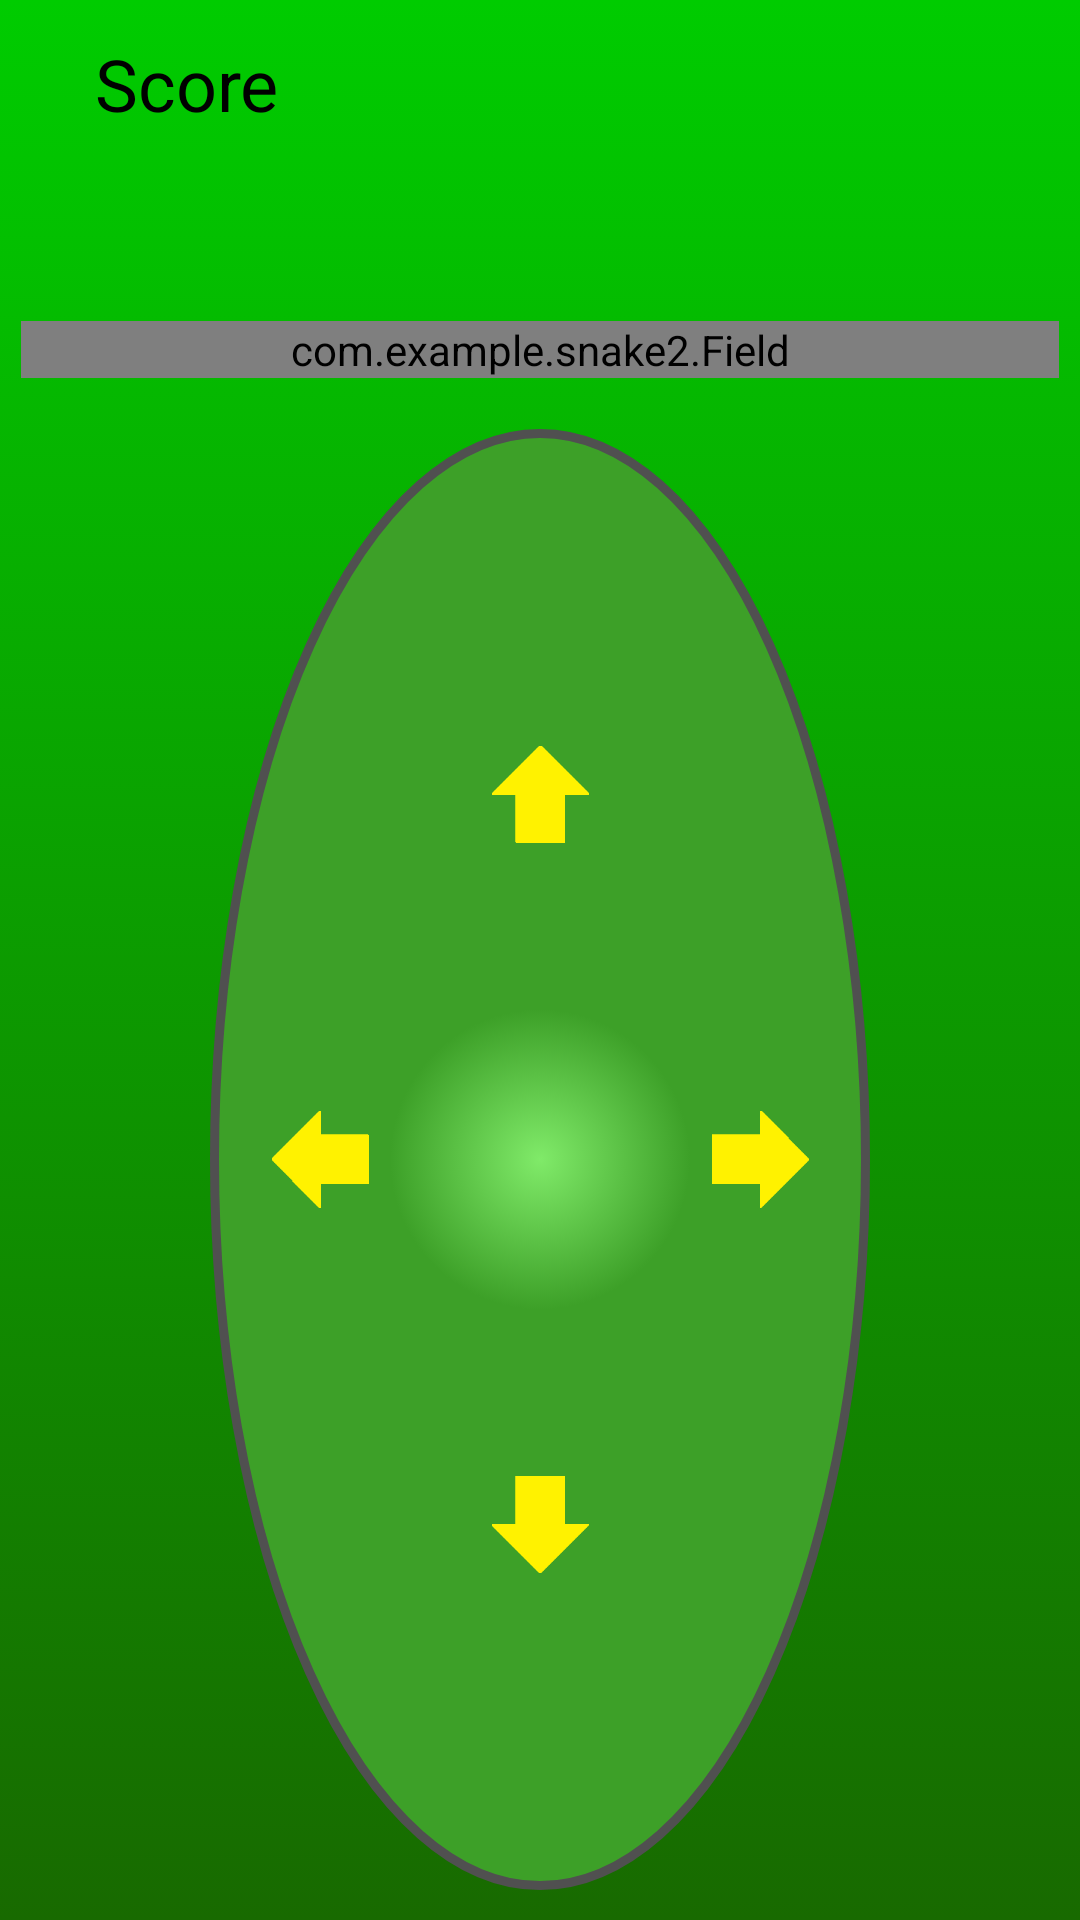

Here is an Android app screen rendered from its layout file. Give the layout XML and the strings, colors and styles it references.
<!-- AndroidManifest.xml: application theme AppTheme -->
<!-- res/layout/activity_game_field.xml -->
<?xml version="1.0" encoding="utf-8"?>

<LinearLayout xmlns:android="http://schemas.android.com/apk/res/android"
    xmlns:app="http://schemas.android.com/apk/res-auto"
    xmlns:tools="http://schemas.android.com/tools"
    android:layout_width="match_parent"
    android:layout_height="match_parent"
    android:orientation="vertical"
    tools:context=".GameFieldActivity">

    <LinearLayout
        android:id="@+id/header"
        android:layout_width="match_parent"
        android:layout_height="100dp"
        android:orientation="horizontal">

        <LinearLayout
            android:layout_width="0dp"
            android:layout_height="match_parent"
            android:layout_weight="1"
            android:orientation="vertical"
            android:padding="3dp"
            android:layout_margin="3dp">

            <TextView
                android:layout_width="match_parent"
                android:layout_height="0dp"
                android:layout_weight="1"
                android:gravity="center"
                android:text="@string/score"
                android:textColor="@color/black"

                android:textSize="24dp">

            </TextView>

            <TextView
                android:id="@+id/num_of_scores"
                android:layout_width="match_parent"
                android:layout_height="0dp"
                android:layout_weight="1"
                android:gravity="center"
                android:textStyle="bold"
                android:textSize="24dp"
                android:textColor="@color/black"

                >

            </TextView>
        </LinearLayout>

        <LinearLayout
            android:layout_width="0dp"
            android:layout_height="match_parent"
            android:layout_weight="2"
            android:orientation="vertical">

            <LinearLayout
                android:layout_width="match_parent"
                android:layout_height="0dp"
                android:layout_weight="1">

                <ProgressBar
                    android:id="@+id/change_labyrinths_indicator"
                    style="@style/ProgressBarInGame"
                    android:indeterminate="false"
                    android:visibility="invisible"
                    android:progressDrawable="@drawable/change_laby_indicator">

                </ProgressBar>

            </LinearLayout>

            <LinearLayout
                android:layout_width="match_parent"
                android:layout_height="0dp"
                android:layout_weight="1">

                <ProgressBar
                    android:id="@+id/bonus_food_indicator"
                    style="@style/ProgressBarInGame"
                    android:indeterminate="false"
                    android:progressDrawable="@drawable/bonus_food_indicator"
                    android:visibility="invisible">

                </ProgressBar>

            </LinearLayout>

        </LinearLayout>

    </LinearLayout>

    <com.example.snake2.Field
        android:id="@+id/field"
        android:layout_width="match_parent"
        android:layout_height="wrap_content"
        android:background="@color/white"
        android:layout_margin="7dp"
        >

    </com.example.snake2.Field>

    <LinearLayout
        android:id="@+id/footer"
        android:layout_width="match_parent"
        android:layout_height="0dp"
        android:layout_marginLeft="70dp"
        android:layout_marginTop="10dp"
        android:layout_marginRight="70dp"
        android:layout_marginBottom="10dp"
        android:layout_weight="2"
        android:background="@drawable/gamepad_background">

        <ImageButton
            android:id="@+id/left"
            style="@style/GamepadButtons"
            android:layout_width="0dp"
            android:layout_height="match_parent"
            android:layout_weight="1"
            android:src="@drawable/arrow_l"
            >

        </ImageButton>

        <LinearLayout
            android:layout_width="0dp"
            android:layout_height="match_parent"
            android:layout_weight="1"
            android:orientation="vertical">

            <ImageButton
                android:id="@+id/top"
                style="@style/GamepadButtons"
                android:layout_width="match_parent"
                android:layout_height="0dp"
                android:layout_weight="1"
                android:src="@drawable/arrow_t">


            </ImageButton>

            <ImageButton
                android:id="@+id/bottom"
                style="@style/GamepadButtons"
                android:layout_width="match_parent"
                android:layout_height="0dp"
                android:layout_weight="1"
                android:src="@drawable/arrow_b"
                >

            </ImageButton>
        </LinearLayout>

        <ImageButton
            android:id="@+id/right"
            style="@style/GamepadButtons"
            android:layout_width="0dp"
            android:layout_height="match_parent"
            android:layout_weight="1"
            android:src="@drawable/arrow_r"
            >

        </ImageButton>
    </LinearLayout>

</LinearLayout>
<!-- resources referenced by this layout -->
<resources>
  <color name="black">#000000</color>
  <color name="white">#ffffff</color>
  <!-- drawable bonus_food_indicator (drawable) -->
  <?xml version="1.0" encoding="utf-8"?>
  
  <layer-list xmlns:android="http://schemas.android.com/apk/res/android">
      <item android:id="@android:id/background">
          <shape>
              <solid
                  android:color="#c0c0c0">
  
              </solid>
              <size
                  android:width="20dp"
                  android:height="20dp">
  
              </size>
              <corners
                  android:radius="8dp">
  
              </corners>
          </shape>
      </item>
      <item android:id="@android:id/progress">
          <clip>
              <shape>
                  <gradient
                      android:angle="45"
                      android:startColor="#8b008b"
                      android:endColor="#ff0000">
  
                  </gradient>
                  <corners
                      android:radius="8dp">
  
                  </corners>
              </shape>
          </clip>
      </item>
  </layer-list>
  <!-- drawable gamepad_background (drawable) -->
  <?xml version="1.0" encoding="utf-8"?>
  
  <selector xmlns:android="http://schemas.android.com/apk/res/android">
      <item>
  
          <shape android:shape="oval">
              <gradient
                  android:centerX="0.5"
                  android:centerY="0.5"
                  android:startColor="@color/green_one"
                  android:endColor="@color/green_three"
                  android:gradientRadius="50dp"
                  android:type="radial">
  
              </gradient>
              <stroke
                  android:color="@color/gray5"
                  android:width="3dp">
  
              </stroke>
          </shape>
      </item>
  </selector>
  <string name="score">Score</string>
  <style name="GamepadButtons" parent="@style/Widget.AppCompat.Button.Borderless">
          <item name="android:background">@android:color/transparent</item>
      </style>
  <style name="ProgressBarInGame" parent="Widget.AppCompat.ProgressBar.Horizontal">
          <item name="android:layout_width">match_parent</item>
          <item name="android:layout_height">wrap_content</item>
          <item name="android:layout_gravity">center</item>
          <item name="android:max">100</item>
          <item name="android:layout_margin">10dp</item>
          <item name="android:minHeight">20dp</item>
          <item name="android:maxHeight">20dp</item>
      </style>
  <style name="AppTheme" parent="Theme.AppCompat.Light.DarkActionBar">
          
          <item name="colorPrimary">@color/blue_main</item>
          <item name="colorPrimaryDark">@color/blue_four</item>
          <item name="colorAccent">@color/green_four</item>
          <item name="android:windowBackground">@drawable/main_background_1</item>
      </style>
  <color name="green_one">#80ea69</color>
  <color name="green_three">#3da028</color>
  <color name="gray5">#505050</color>
  <color name="blue_main">#0000cc</color>
  <color name="blue_four">#1b0773</color>
  <color name="green_four">#188a00</color>
  <!-- drawable main_background_1 (drawable) -->
  <?xml version="1.0" encoding="utf-8"?>
  
  <selector xmlns:android="http://schemas.android.com/apk/res/android">
      <item>
          <shape>
              <gradient
                  android:angle="90"
                  android:startColor="@color/green_five"
                  android:endColor="@color/green_main"
                  android:type="linear" />
          </shape>
      </item>
  </selector>
  <color name="green_five">#186a00</color>
  <color name="green_main">#00cc00</color>
</resources>
